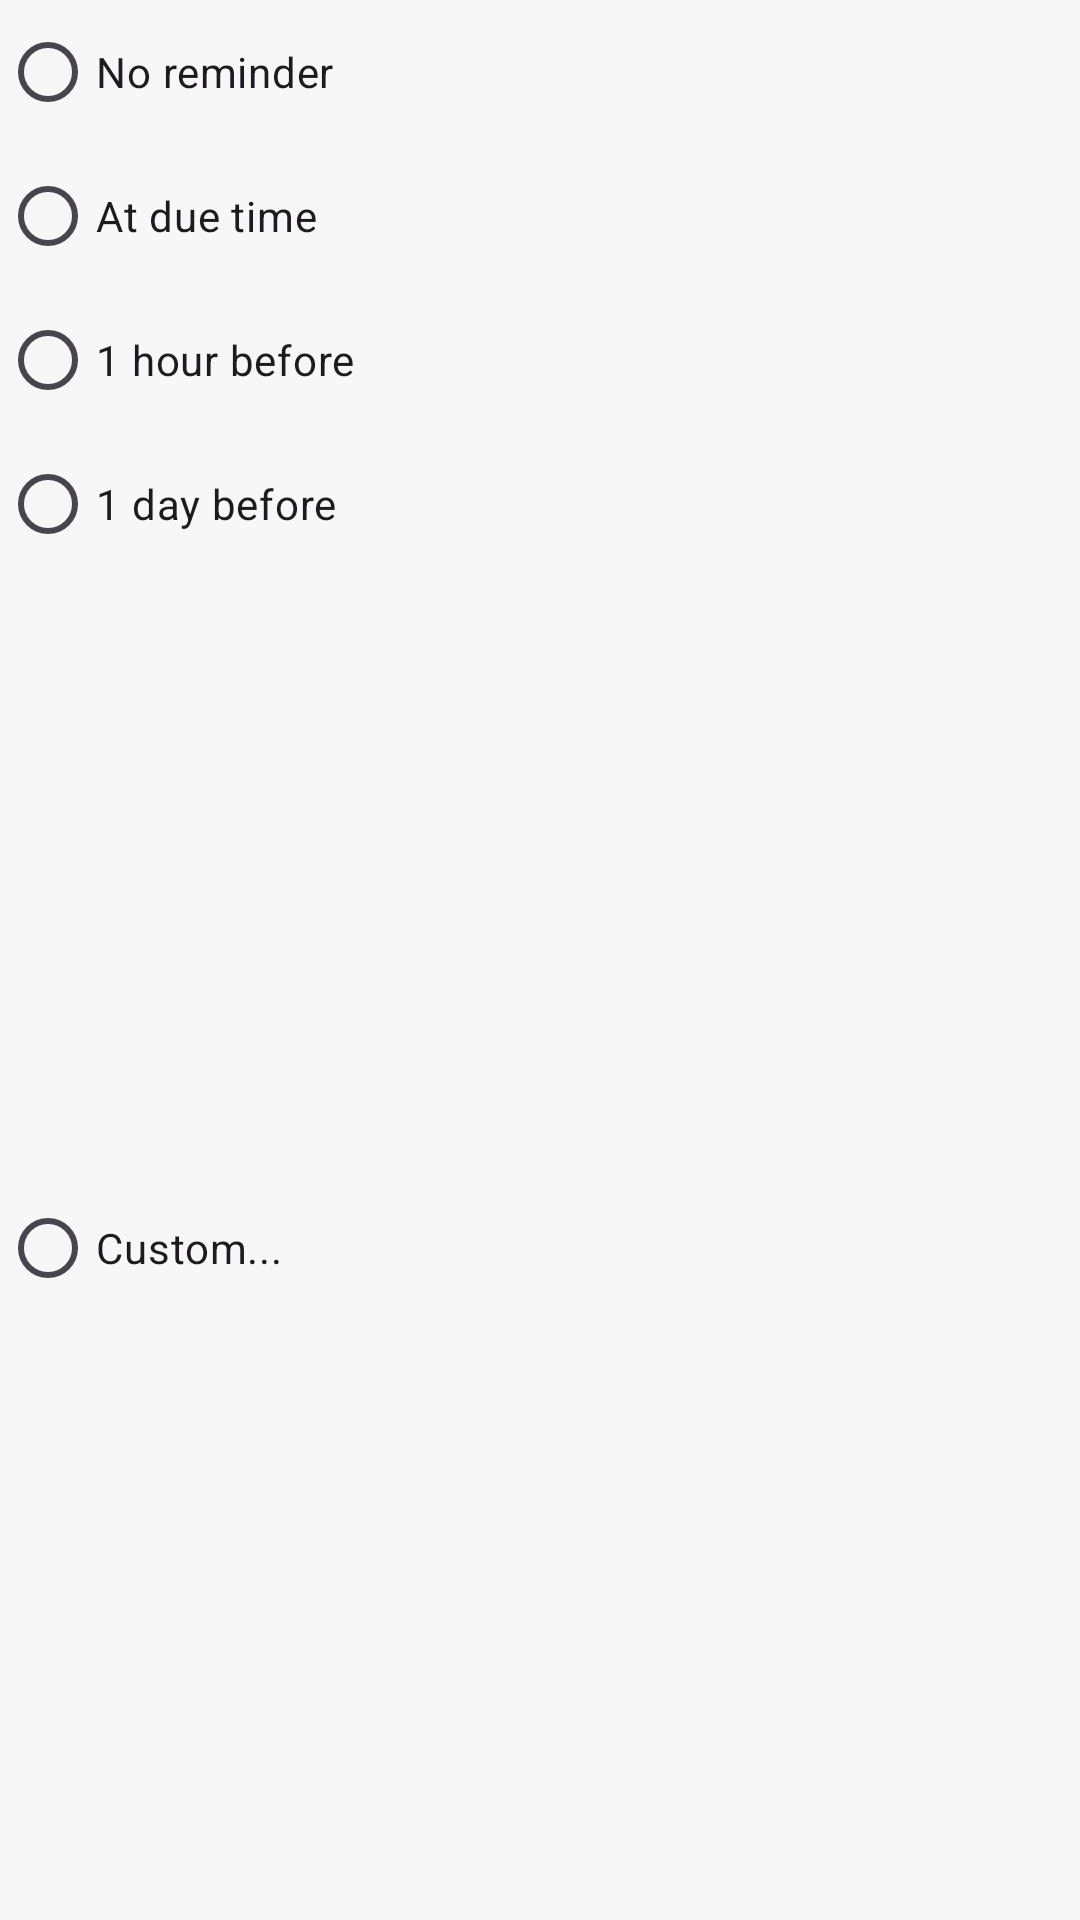

This screen was rendered from an Android layout file. Write that file and the resources it references.
<!-- AndroidManifest.xml: application theme Theme.Clearlist -->
<!-- res/layout/add_task_reminder.xml -->
<RadioGroup android:id="@+id/reminderRadioGroup"
    android:layout_width="match_parent"
    android:layout_height="wrap_content"
    android:orientation="vertical"
    xmlns:android="http://schemas.android.com/apk/res/android">

    <RadioButton
        android:id="@+id/reminder_none"
        android:layout_width="match_parent"
        android:layout_height="wrap_content"
        android:text="No reminder" />

    <RadioButton
        android:id="@+id/reminder_due_time"
        android:layout_width="match_parent"
        android:layout_height="wrap_content"
        android:text="At due time" />

    <RadioButton
        android:id="@+id/reminder_1_hour"
        android:layout_width="match_parent"
        android:layout_height="wrap_content"
        android:text="1 hour before" />

    <RadioButton
        android:id="@+id/reminder_1_day"
        android:layout_width="match_parent"
        android:layout_height="wrap_content"
        android:text="1 day before" />

    <RadioButton
        android:id="@+id/reminder_custom"
        android:layout_width="match_parent"
        android:layout_height="match_parent"
        android:text="Custom..." />

    <Button
        android:id="@+id/btnSaveReminder"
        android:layout_width="match_parent"
        android:layout_height="wrap_content"
        android:text="save"/>

</RadioGroup>
<!-- resources referenced by this layout -->
<resources>
  <style name="Theme.Clearlist" parent="Base.Theme.Clearlist" />
  <style name="Base.Theme.Clearlist" parent="Theme.Material3.DayNight.NoActionBar">
          <item name="android:windowBackground">@color/backgroundWhite</item>
          <item name="colorSurface">@color/backgroundWhite</item>
          <item name="colorOnSurface">@color/textGray</item>
          <item name="colorOnBackground">@color/textGray</item>
          <item name="colorPrimary">@color/textGray</item>
          <item name="colorOnPrimary">@color/backgroundWhite</item>
          <item name="android:textColorPrimary">@color/textGray</item>
      </style>
  <color name="backgroundWhite">#f7f7f7</color>
  <color name="textGray">#2b2b2b</color>
</resources>
